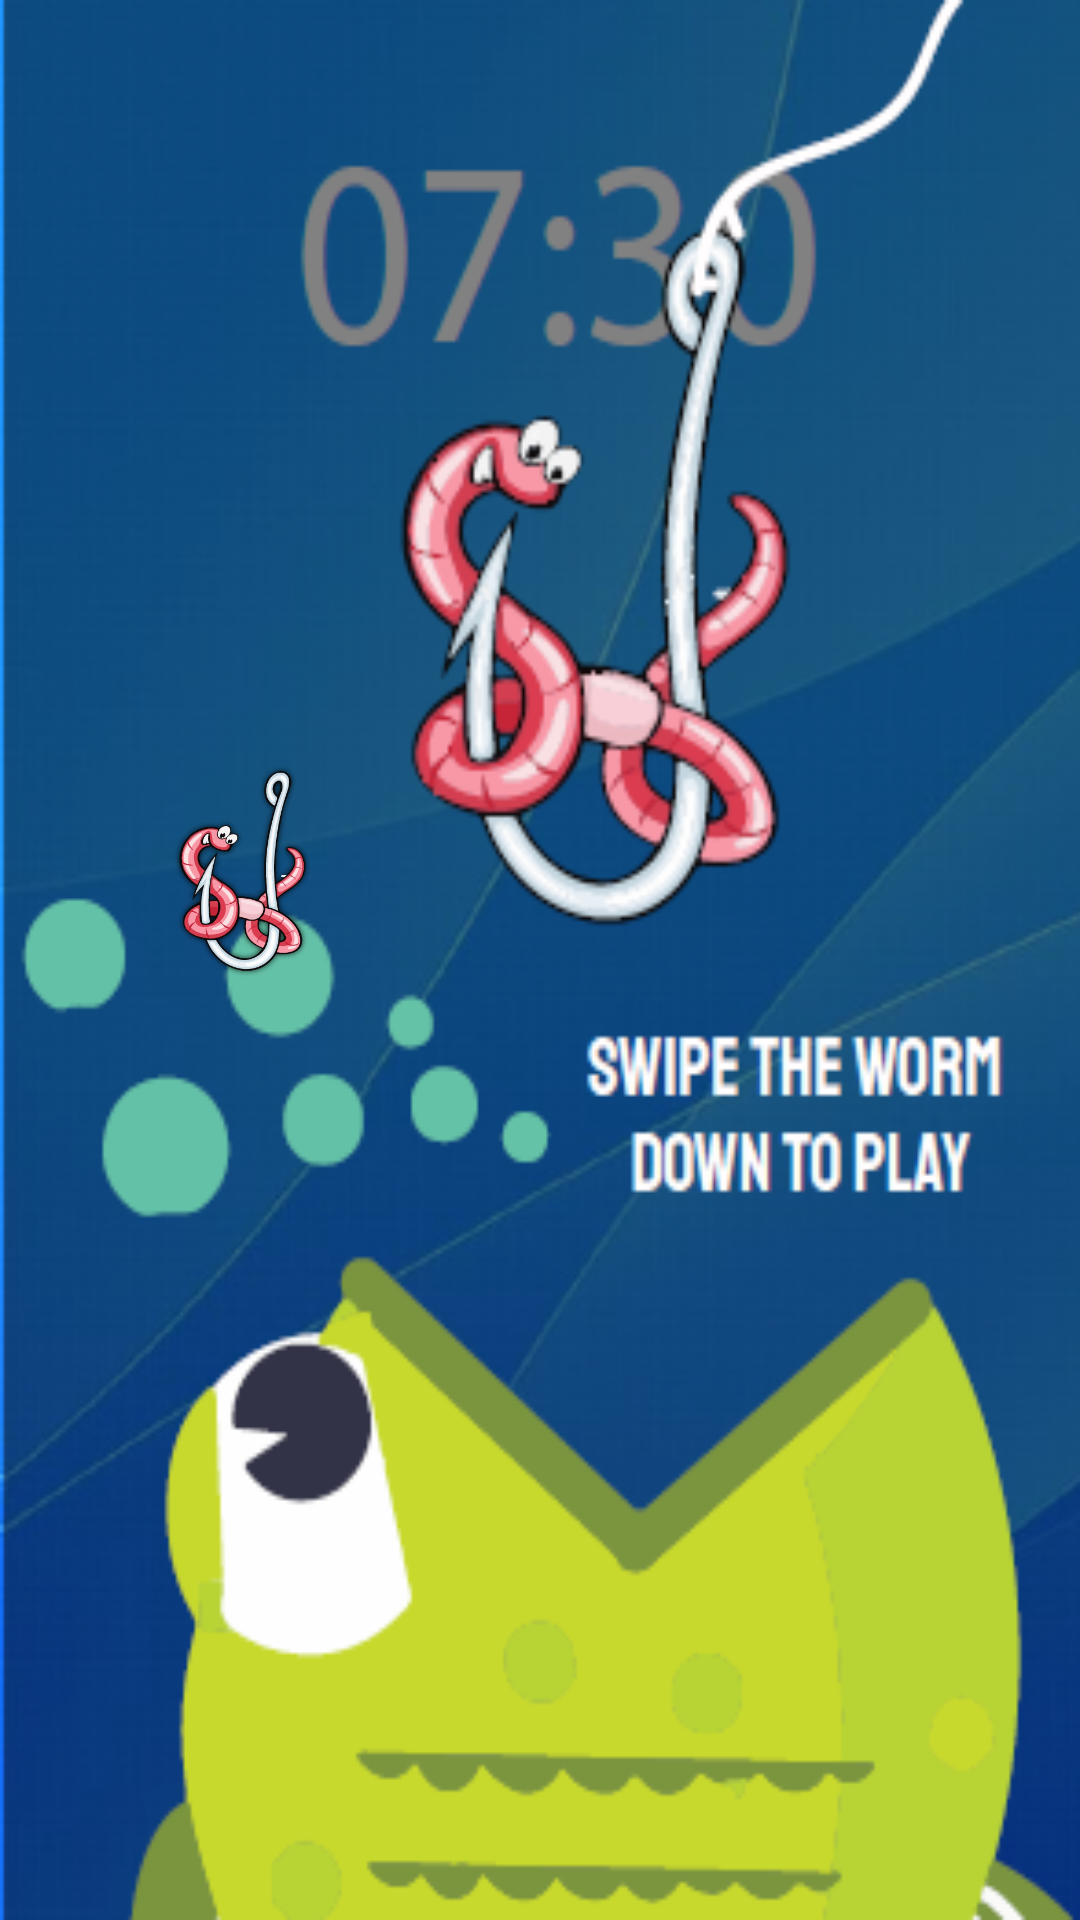

Here is an Android app screen rendered from its layout file. Give the layout XML and the strings, colors and styles it references.
<!-- AndroidManifest.xml: application theme AppTheme -->
<!-- res/layout/activity_alarm_ringing.xml -->
<?xml version="1.0" encoding="utf-8"?>
<RelativeLayout xmlns:android="http://schemas.android.com/apk/res/android"
    xmlns:app="http://schemas.android.com/apk/res-auto"
    xmlns:tools="http://schemas.android.com/tools"
    android:layout_width="match_parent"
    android:layout_height="match_parent"
    android:background="@drawable/fiskbakgrund"
    android:id="@+id/alarm_ringing"
    tools:context=".RingingActivity">

    <ImageView
        android:id="@+id/worm"
        android:layout_width="10000dp"
        android:layout_height="10000dp"
        android:layout_alignParentLeft="true"
        android:layout_alignParentTop="true"
        android:contentDescription="@string/app_name"
        android:src="@drawable/worm" />

</RelativeLayout>
<!-- resources referenced by this layout -->
<resources>
  <!-- drawable fiskbakgrund: png bitmap (drawable, 108594 bytes) -->
  <!-- drawable worm: png bitmap (drawable, 79978 bytes) -->
  <string name="app_name">AlarmClock</string>
  <style name="AppTheme" parent="Theme.AppCompat.Light.NoActionBar">
          
          <item name="colorPrimary">@color/colorPrimary</item>
          <item name="colorPrimaryDark">@color/colorPrimaryDark</item>
          <item name="colorAccent">@color/colorAccent</item>
      </style>
  <color name="colorPrimary">#BBE5FF</color>
  <color name="colorPrimaryDark">#115E89</color>
  <color name="colorAccent">#115E89</color>
</resources>
